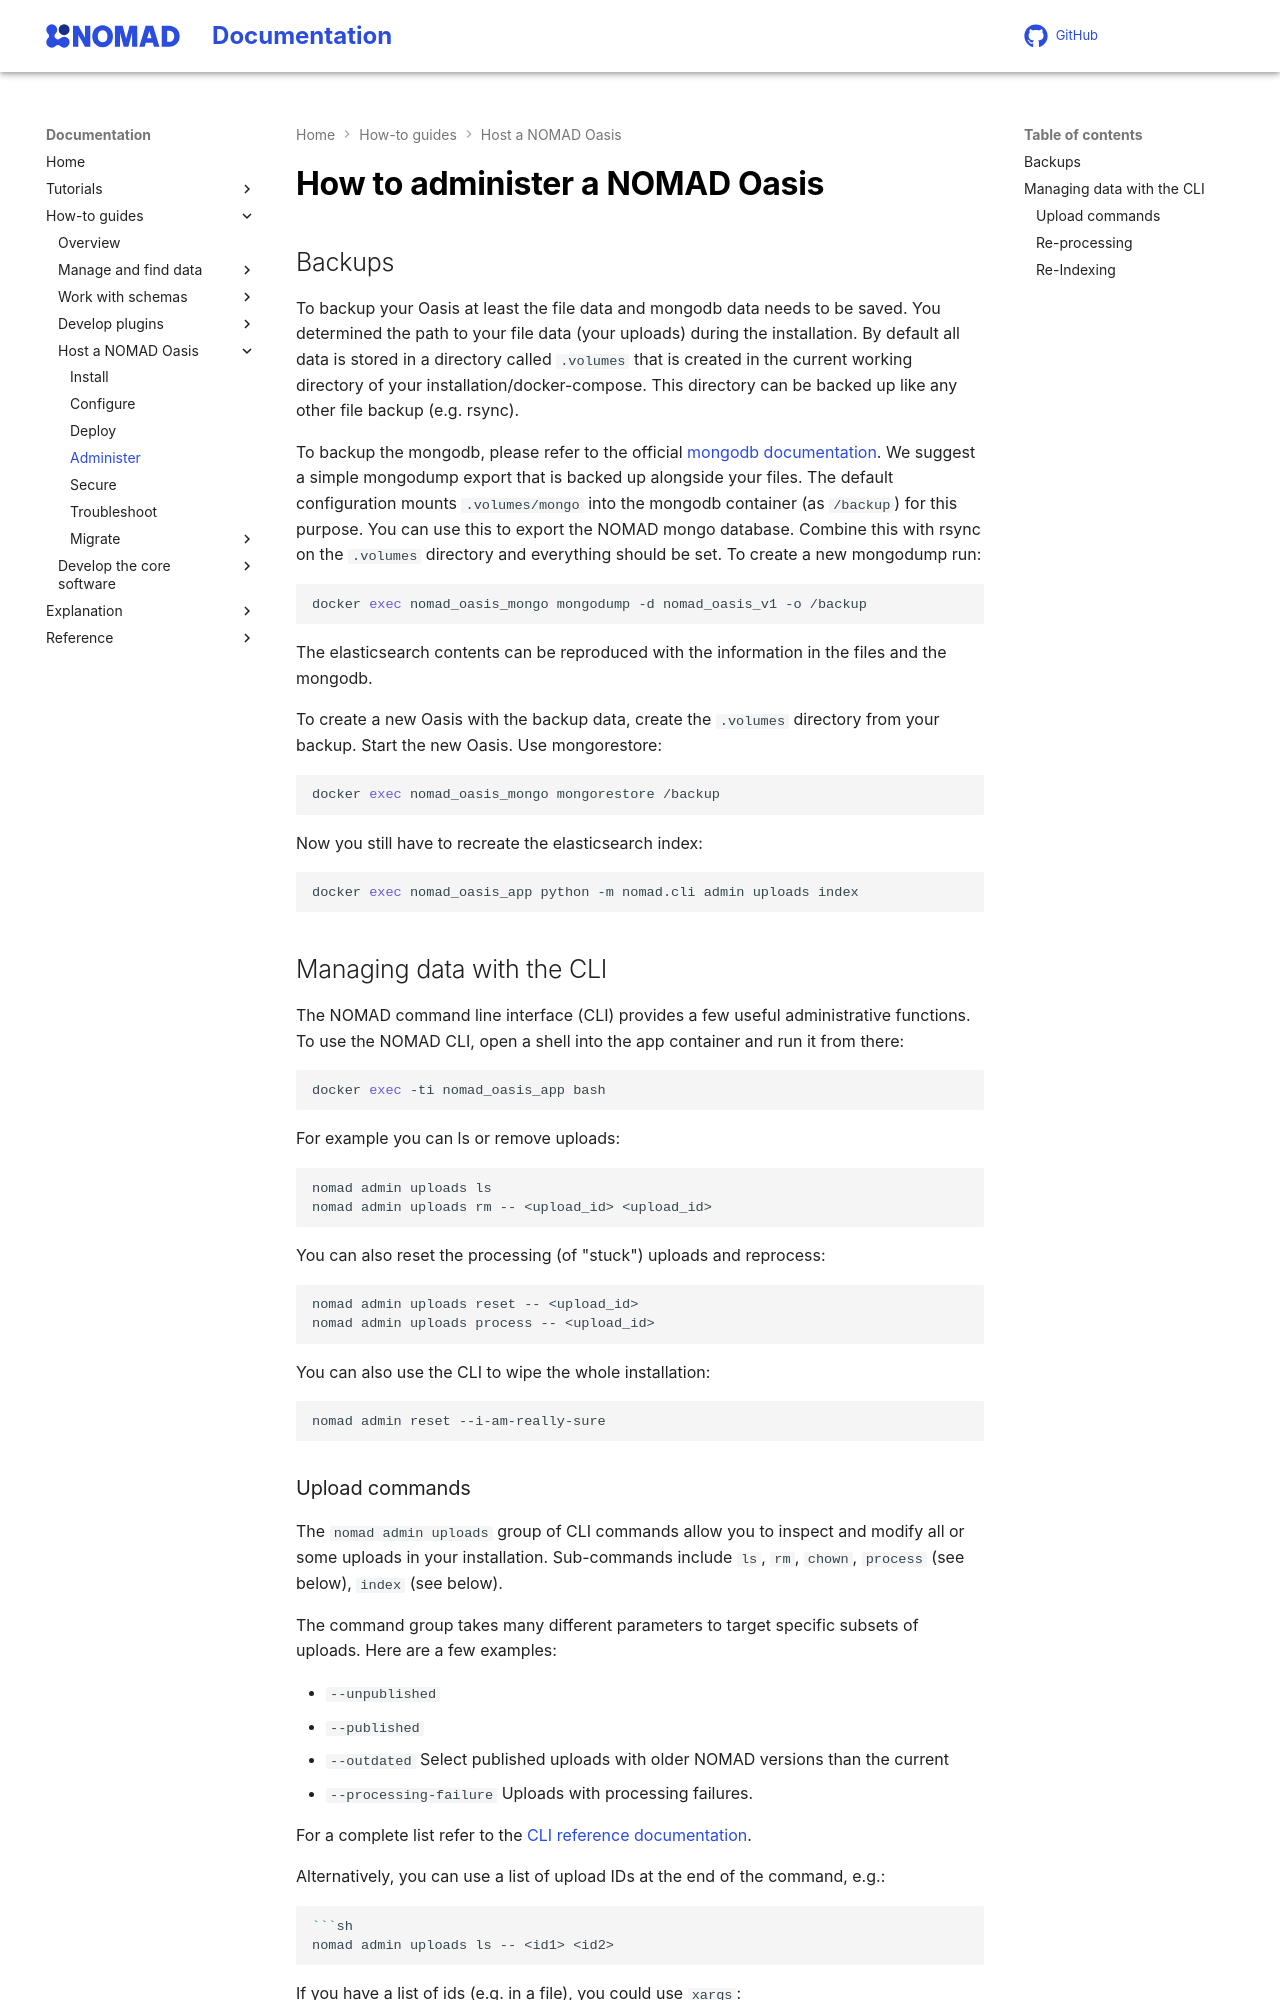

repository: FAIRmat-NFDI/nomad-docs · page: develop/howto/oasis/administer.html · generator: mkdocs

# How to administer a NOMAD Oasis

## Backups

To backup your Oasis at least the file data and mongodb data needs to be saved. You determined the path to your file data (your uploads) during the installation. By
default all data is stored in a directory called `.volumes` that is created in the
current working directory of your installation/docker-compose. This directory can be backed up like any other file backup (e.g. rsync).

To backup the mongodb, please refer to the official [mongodb documentation](https://www.mongodb.com/docs/manual/core/backups/){:target="_blank" rel="noopener"}. We suggest a simple mongodump export that is backed up alongside your files. The default configuration mounts `.volumes/mongo` into the mongodb container (as `/backup`) for this purpose. You can use this to export the NOMAD mongo database. Combine this with rsync on the `.volumes` directory and everything should be set. To create a new mongodump run:

```sh
docker exec nomad_oasis_mongo mongodump -d nomad_oasis_v1 -o /backup
```

The elasticsearch contents can be reproduced with the information in the files and the mongodb.

To create a new Oasis with the backup data, create the `.volumes` directory from your backup. Start the new Oasis. Use mongorestore:

```sh
docker exec nomad_oasis_mongo mongorestore /backup
```

Now you still have to recreate the elasticsearch index:

```sh
docker exec nomad_oasis_app python -m nomad.cli admin uploads index
```

## Managing data with the CLI

The NOMAD command line interface (CLI) provides a few useful administrative functions. To use the NOMAD CLI, open a shell into the app container and run it from there:

```sh
docker exec -ti nomad_oasis_app bash
```

For example you can ls or remove uploads:

```sh
nomad admin uploads ls
nomad admin uploads rm -- <upload_id> <upload_id>
```

You can also reset the processing (of "stuck") uploads and reprocess:

```sh
nomad admin uploads reset -- <upload_id>
nomad admin uploads process -- <upload_id>
```

You can also use the CLI to wipe the whole installation:

```sh
nomad admin reset --i-am-really-sure
```
